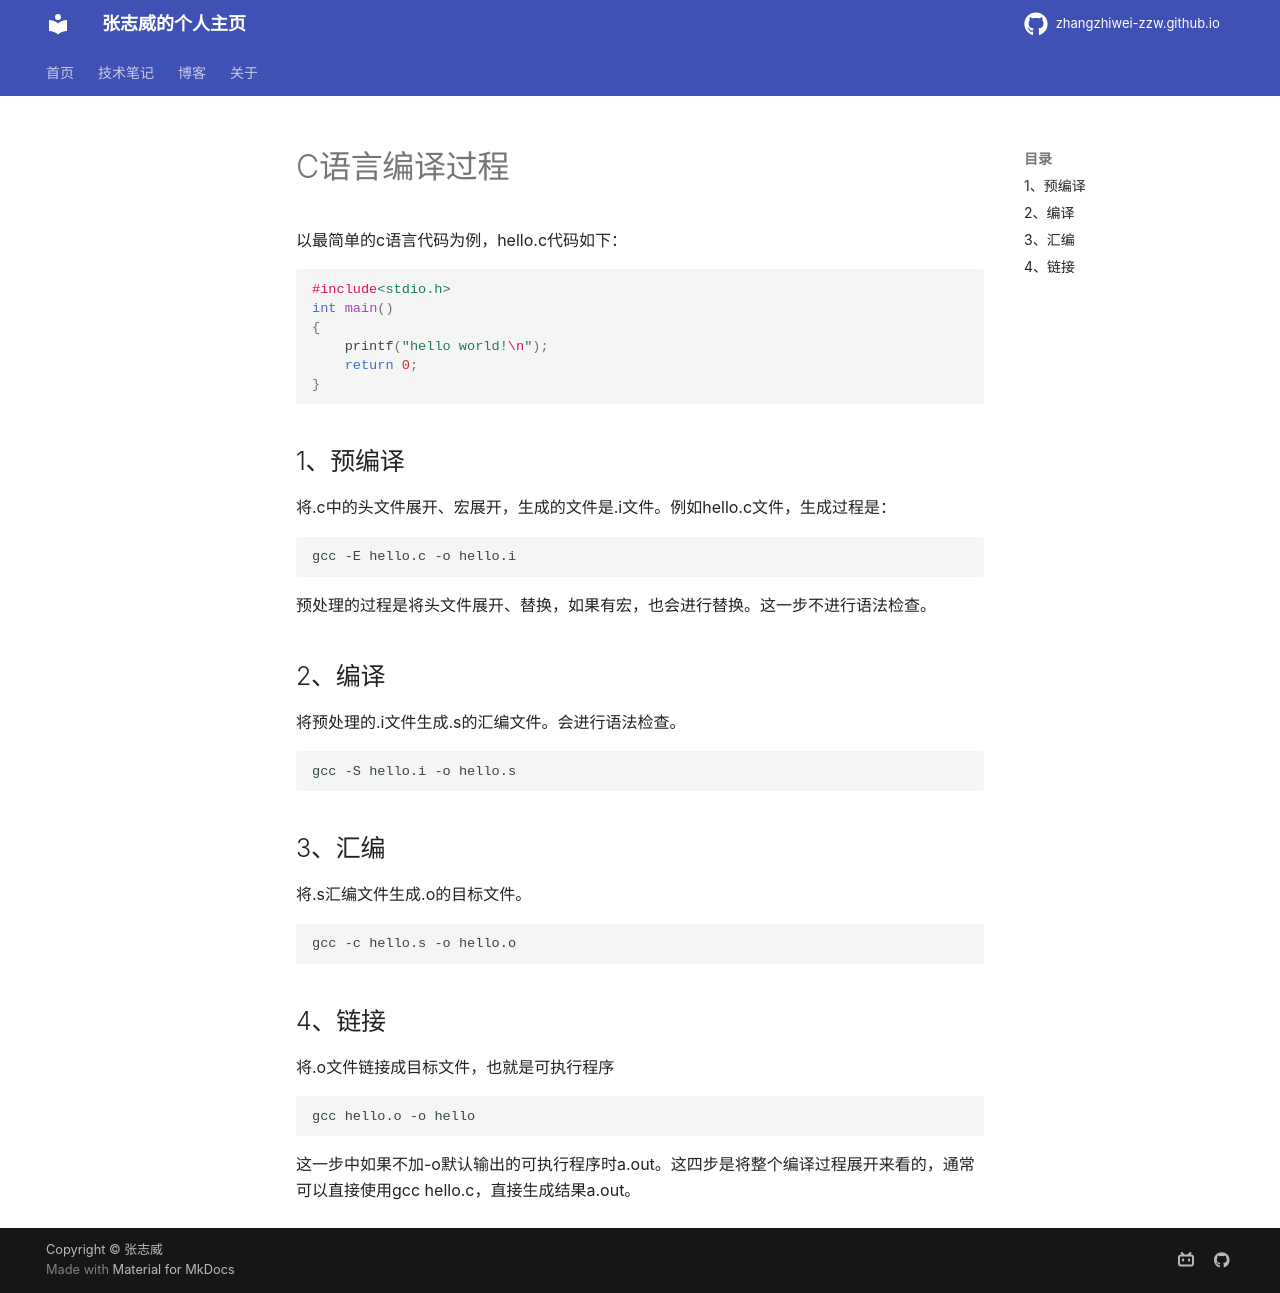

repository: zhangzhiwei-zzw/zhangzhiwei-zzw.github.io · page: C++/C语言编译过程/index.html · generator: mkdocs

# C语言编译过程

以最简单的c语言代码为例，hello.c代码如下：

```c
#include<stdio.h>
int main()
{
    printf("hello world!\n");
    return 0;
}
```

## 1、预编译

将.c中的头文件展开、宏展开，生成的文件是.i文件。例如hello.c文件，生成过程是：

```shell
gcc -E hello.c -o hello.i
```

预处理的过程是将头文件展开、替换，如果有宏，也会进行替换。这一步不进行语法检查。

## 2、编译

将预处理的.i文件生成.s的汇编文件。会进行语法检查。

```shell
gcc -S hello.i -o hello.s
```

## 3、汇编

将.s汇编文件生成.o的目标文件。

```shell
gcc -c hello.s -o hello.o 
```

## 4、链接

将.o文件链接成目标文件，也就是可执行程序

```shell
gcc hello.o -o hello
```

这一步中如果不加-o默认输出的可执行程序时a.out。这四步是将整个编译过程展开来看的，通常可以直接使用gcc hello.c，直接生成结果a.out。
